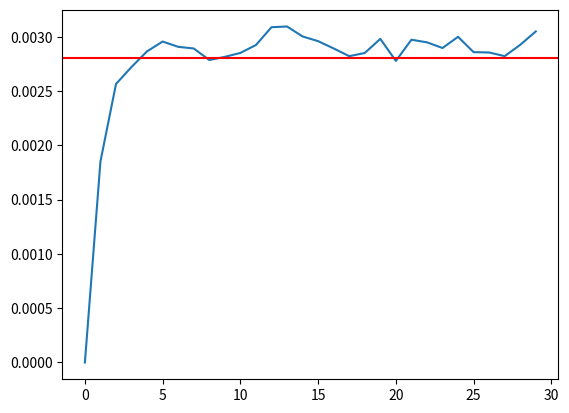

Python code for this plot:
import numpy as np
import matplotlib.pyplot as plt
import time
np.random.seed(int(time.time()))

size = 100000
bins = 1000

iters = 30

rv = np.random.normal(0.0, 1.4, (iters, size))

u = 0.01*(1) + 0.02*(rv) + 0.01*(np.square(rv) - 1.0) + 0.01*(np.power(rv, 3.0) - 3.0*rv) + 0.005*(np.power(rv, 4.0) - 6.0*np.power(rv, 2.0) + 3.0)

state_u = np.zeros(size)
state_y = np.zeros(size)

a = np.zeros((iters, size))
b = np.zeros((iters, size))
c = np.zeros((iters, size))
d = np.zeros((iters, size))
y = np.zeros((iters, size))
y_d = np.zeros((iters, size))
y_d_c = np.zeros((iters, size))
e = np.zeros((iters, size))

c1 = 0.05
c2 = 0.25
c3 = 0.6

for i in range(iters):
    a[i] = u[i] * c1

    if (i - 1 < 0):
        b[i] = state_u
        y_d[i] = state_y
    else:
        b[i] = u[i-1]
        y_d[i] = y[i-1]

    e[i] = a[i] * y_d[i]

    c[i] = b[i] * c2

    y_d_c[i] = y_d[i] * c3

    d[i] = c[i] + e[i]

    y[i] = d[i] + y_d_c[i]


# pce = 0.0260458 + 0.630176*x + 0.0520915*(1.5*np.square(x) -0.5)
# pce = 0.0260458 + 0.630176*x + 0.0520915*(1.5*np.square(x) -0.5) + 0.00378871*(2.5*np.power(x, 3) + -1.5*x)
# var_pce = np.var(pce)

arr = []
for i in range(len(y)):
    arr.append(np.var(y[i]))
    print(np.var(y[i]))
print()
# exit()
var_pce = 0.00280855
# var_pce = 0.000865909
var_mc = np.var(y[iters-1])
var_err = round(np.abs((var_pce - var_mc) / var_mc) * 100.0, 5)

print("Monte Carlo Var: {0:.6f}\nEstimated Var: {1:.6f}\nError: {2}%\n".format(var_mc, var_pce, var_err))

plt.plot(arr)
plt.axhline(y=var_pce, color='red')
plt.show()

# plt.hist(y[iters-1], bins=bins, density=True, label="Monte Carlo Sim")
# plt.show()


    